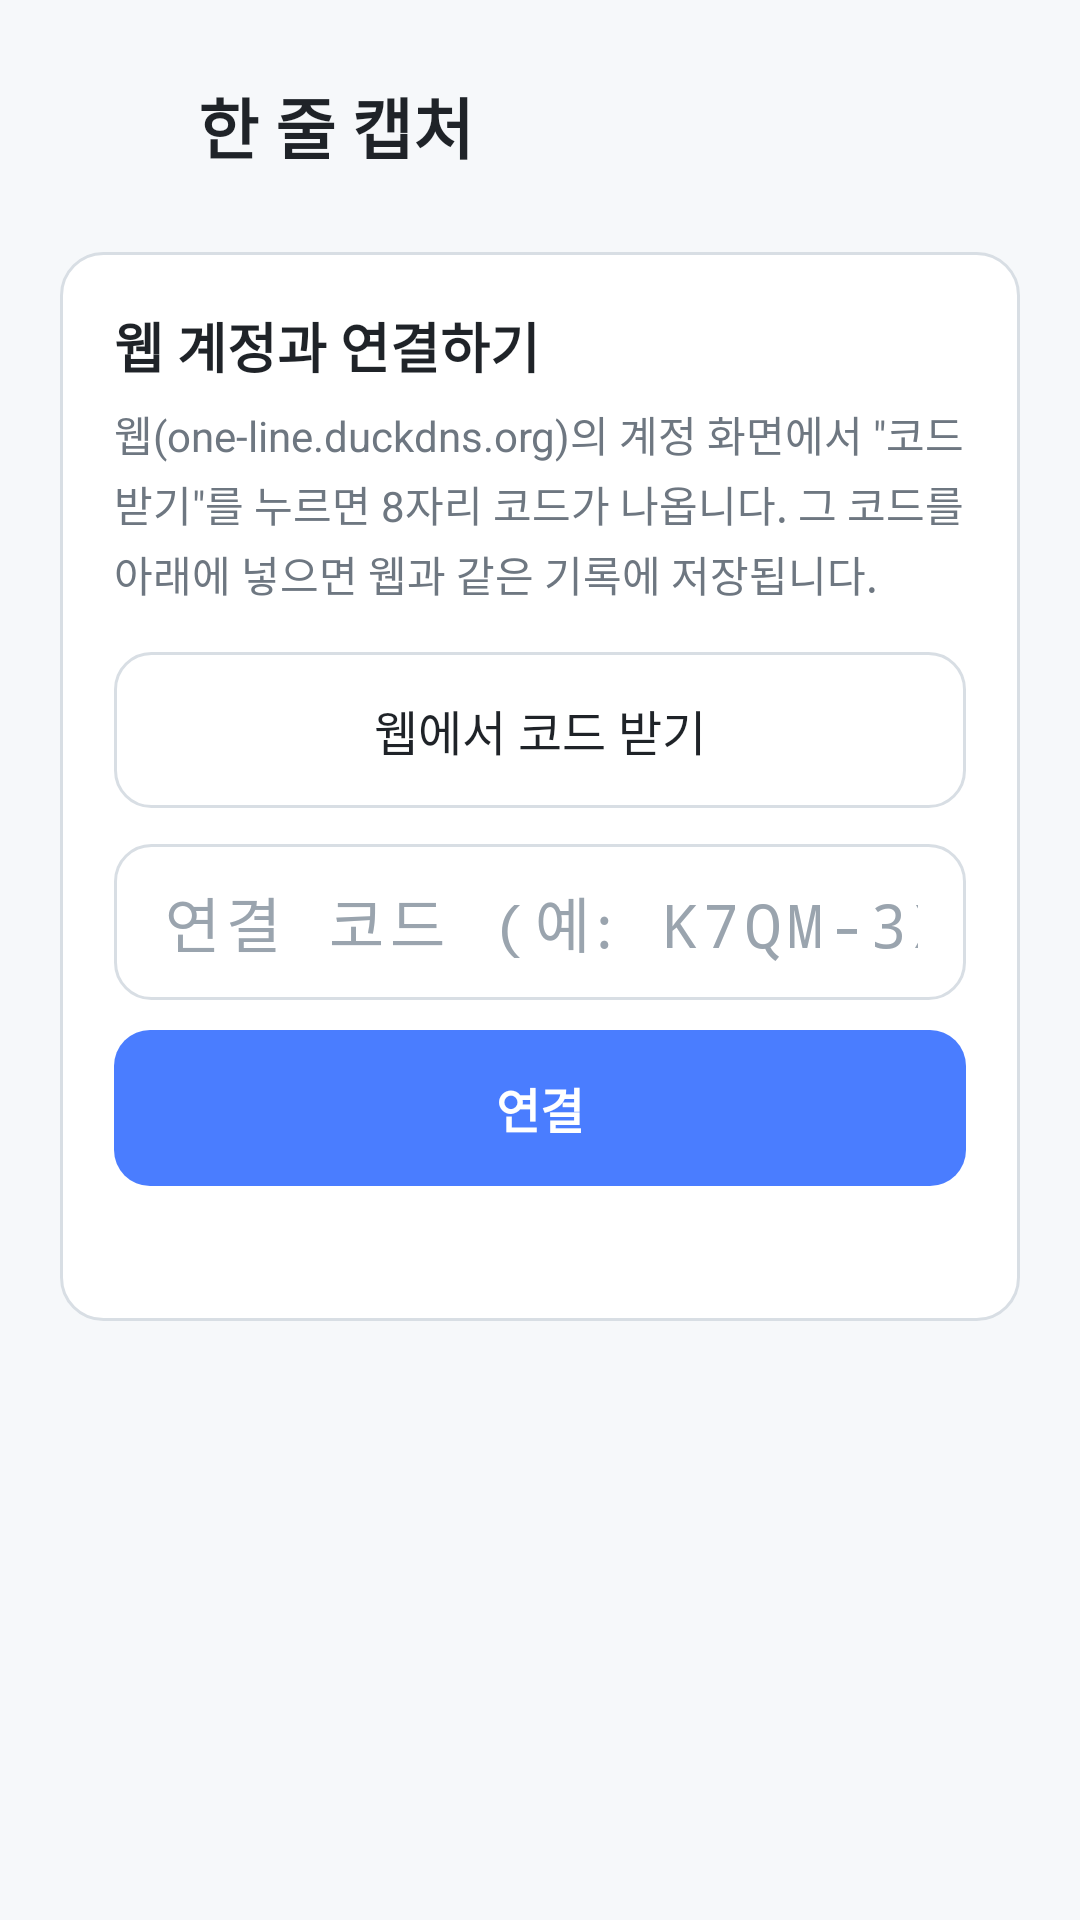

The Android layout XML behind this screen, and the referenced resources:
<!-- AndroidManifest.xml: application theme AppTheme -->
<!-- res/layout/activity_main.xml -->
<?xml version="1.0" encoding="utf-8"?>
<ScrollView xmlns:android="http://schemas.android.com/apk/res/android"
    android:layout_width="match_parent"
    android:layout_height="match_parent"
    android:fillViewport="true">

    <LinearLayout
        android:layout_width="match_parent"
        android:layout_height="wrap_content"
        android:orientation="vertical"
        android:paddingStart="20dp"
        android:paddingTop="24dp"
        android:paddingEnd="20dp"
        android:paddingBottom="24dp">

        <LinearLayout
            android:layout_width="match_parent"
            android:layout_height="wrap_content"
            android:gravity="center_vertical"
            android:orientation="horizontal">

            <ImageView
                android:layout_width="36dp"
                android:layout_height="36dp"
                android:contentDescription="@null"
                android:src="@mipmap/ic_launcher" />

            <TextView
                android:layout_width="wrap_content"
                android:layout_height="wrap_content"
                android:layout_marginStart="10dp"
                android:text="@string/app_name"
                android:textColor="@color/text"
                android:textSize="22sp"
                android:textStyle="bold" />
        </LinearLayout>

        
        <LinearLayout
            android:id="@+id/link_panel"
            android:layout_width="match_parent"
            android:layout_height="wrap_content"
            android:layout_marginTop="24dp"
            android:background="@drawable/card_bg"
            android:orientation="vertical"
            android:padding="18dp">

            <TextView
                android:layout_width="match_parent"
                android:layout_height="wrap_content"
                android:text="@string/link_title"
                android:textColor="@color/text"
                android:textSize="18sp"
                android:textStyle="bold" />

            <TextView
                android:layout_width="match_parent"
                android:layout_height="wrap_content"
                android:layout_marginTop="6dp"
                android:lineSpacingExtra="3dp"
                android:text="@string/link_help"
                android:textColor="@color/muted"
                android:textSize="14sp" />

            <Button
                android:id="@+id/get_code_button"
                style="@style/SecondaryButton"
                android:layout_marginTop="16dp"
                android:text="@string/get_code" />

            <EditText
                android:id="@+id/code_input"
                style="@style/Input"
                android:importantForAutofill="no"
                android:layout_marginTop="12dp"
                android:fontFamily="monospace"
                android:gravity="center"
                android:hint="@string/code_hint"
                android:inputType="textCapCharacters|textNoSuggestions"
                android:letterSpacing="0.1"
                android:maxLength="12"
                android:textSize="20sp" />

            <Button
                android:id="@+id/link_button"
                style="@style/PrimaryButton"
                android:layout_marginTop="10dp"
                android:text="@string/link" />

            <TextView
                android:id="@+id/link_status"
                android:layout_width="match_parent"
                android:layout_height="wrap_content"
                android:layout_marginTop="8dp"
                android:textColor="@color/error"
                android:textSize="14sp" />
        </LinearLayout>

        
        <LinearLayout
            android:id="@+id/capture_panel"
            android:layout_width="match_parent"
            android:layout_height="wrap_content"
            android:layout_marginTop="24dp"
            android:orientation="vertical"
            android:visibility="gone">

            <EditText
                android:id="@+id/input"
                style="@style/Input"
                android:importantForAutofill="no"
                android:hint="@string/input_hint"
                android:inputType="text"
                android:maxLength="500" />

            <TextView
                android:id="@+id/status"
                android:layout_width="match_parent"
                android:layout_height="wrap_content"
                android:layout_marginTop="8dp"
                android:paddingStart="4dp"
                android:paddingEnd="4dp"
                android:textColor="@color/ok"
                android:textSize="14sp" />

            <TextView
                android:id="@+id/recent"
                android:layout_width="match_parent"
                android:layout_height="wrap_content"
                android:layout_marginTop="12dp"
                android:background="@drawable/card_bg"
                android:lineSpacingExtra="8dp"
                android:padding="16dp"
                android:textColor="@color/text"
                android:textSize="14sp" />

            <LinearLayout
                android:layout_width="match_parent"
                android:layout_height="wrap_content"
                android:layout_marginTop="20dp"
                android:background="@drawable/card_bg"
                android:orientation="vertical"
                android:padding="16dp">

                <Switch
                    android:id="@+id/quick_switch"
                    android:layout_width="match_parent"
                    android:layout_height="wrap_content"
                    android:text="@string/quick_switch"
                    android:textColor="@color/text"
                    android:textSize="16sp" />

                <TextView
                    android:layout_width="match_parent"
                    android:layout_height="wrap_content"
                    android:layout_marginTop="6dp"
                    android:lineSpacingExtra="3dp"
                    android:text="@string/quick_help"
                    android:textColor="@color/muted"
                    android:textSize="13sp" />
            </LinearLayout>

            <Button
                android:id="@+id/open_web_button"
                style="@style/SecondaryButton"
                android:layout_marginTop="20dp"
                android:text="@string/open_web" />

            <TextView
                android:id="@+id/sign_out_button"
                android:layout_width="match_parent"
                android:layout_height="48dp"
                android:layout_marginTop="8dp"
                android:background="?android:attr/selectableItemBackground"
                android:gravity="center"
                android:text="@string/sign_out"
                android:textColor="@color/muted"
                android:textSize="14sp" />
        </LinearLayout>
    </LinearLayout>
</ScrollView>
<!-- resources referenced by this layout -->
<resources>
  <color name="error">#CF222E</color>
  <color name="muted">#6E7781</color>
  <color name="ok">#1A7F37</color>
  <color name="text">#1F2328</color>
  <!-- drawable card_bg (drawable) -->
  <?xml version="1.0" encoding="utf-8"?>
  <shape xmlns:android="http://schemas.android.com/apk/res/android" android:shape="rectangle">
      <solid android:color="#FFFFFFFF" />
      <stroke android:width="1dp" android:color="@color/line" />
      <corners android:radius="14dp" />
  </shape>
  <!-- mipmap ic_launcher (mipmap-anydpi-v26) -->
  <?xml version="1.0" encoding="utf-8"?>
  <adaptive-icon xmlns:android="http://schemas.android.com/apk/res/android">
      <background android:drawable="@color/icon_bg" />
      <foreground android:drawable="@drawable/ic_launcher_foreground" />
      <monochrome android:drawable="@drawable/ic_launcher_monochrome" />
  </adaptive-icon>
  <string name="app_name">한 줄 캡처</string>
  <string name="code_hint">연결 코드 (예: K7QM-3XPD)</string>
  <string name="get_code">웹에서 코드 받기</string>
  <string name="input_hint">점심 9000원</string>
  <string name="link">연결</string>
  <string name="link_help">웹(one-line.duckdns.org)의 계정 화면에서 \"코드 받기\"를 누르면 8자리 코드가 나옵니다. 그 코드를 아래에 넣으면 웹과 같은 기록에 저장됩니다.</string>
  <string name="link_title">웹 계정과 연결하기</string>
  <string name="open_web">목록·요약 보기 (웹)</string>
  <string name="quick_help">잠금화면과 알림창에 \"한 줄 입력\" 칸이 늘 떠 있습니다. 홈 화면을 길게 눌러 위젯에서 한 줄 캡처를 추가하거나, 상단바 편집에서 \"한 줄 캡처\" 타일을 넣어도 됩니다.</string>
  <string name="quick_switch">알림창·잠금화면에서 바로 입력</string>
  <string name="sign_out">이 기기 연결 해제</string>
  <style name="PrimaryButton">
          <item name="android:layout_width">match_parent</item>
          <item name="android:layout_height">52dp</item>
          <item name="android:background">@drawable/btn_primary</item>
          <item name="android:stateListAnimator">@null</item>
          <item name="android:textAllCaps">false</item>
          <item name="android:textColor">#FFFFFFFF</item>
          <item name="android:textSize">16sp</item>
          <item name="android:textStyle">bold</item>
      </style>
  <style name="SecondaryButton" parent="PrimaryButton">
          <item name="android:background">@drawable/btn_secondary</item>
          <item name="android:textColor">@color/text</item>
          <item name="android:textStyle">normal</item>
      </style>
  <style name="AppTheme" parent="@android:style/Theme.Material.Light.NoActionBar">
          <item name="android:colorAccent">@color/accent</item>
          <item name="android:colorPrimary">@color/accent</item>
          <item name="android:statusBarColor">@color/page</item>
          <item name="android:windowBackground">@color/page</item>
          <item name="android:windowLightStatusBar">true</item>
      </style>
  <color name="line">#D8DEE4</color>
  <color name="icon_bg">#1F2A44</color>
  <!-- drawable input_bg (drawable) -->
  <?xml version="1.0" encoding="utf-8"?>
  <selector xmlns:android="http://schemas.android.com/apk/res/android">
      <item android:state_focused="true">
          <shape android:shape="rectangle">
              <solid android:color="#FFFFFFFF" />
              <stroke android:width="2dp" android:color="@color/accent" />
              <corners android:radius="12dp" />
          </shape>
      </item>
      <item>
          <shape android:shape="rectangle">
              <solid android:color="#FFFFFFFF" />
              <stroke android:width="1dp" android:color="@color/line" />
              <corners android:radius="12dp" />
          </shape>
      </item>
  </selector>
  <!-- drawable btn_secondary (drawable) -->
  <?xml version="1.0" encoding="utf-8"?>
  <ripple xmlns:android="http://schemas.android.com/apk/res/android" android:color="#1A4A7DFF">
      <item>
          <shape android:shape="rectangle">
              <solid android:color="#FFFFFFFF" />
              <stroke android:width="1dp" android:color="@color/line" />
              <corners android:radius="12dp" />
          </shape>
      </item>
  </ripple>
  <color name="accent">#4A7DFF</color>
  <color name="page">#F6F8FA</color>
</resources>
